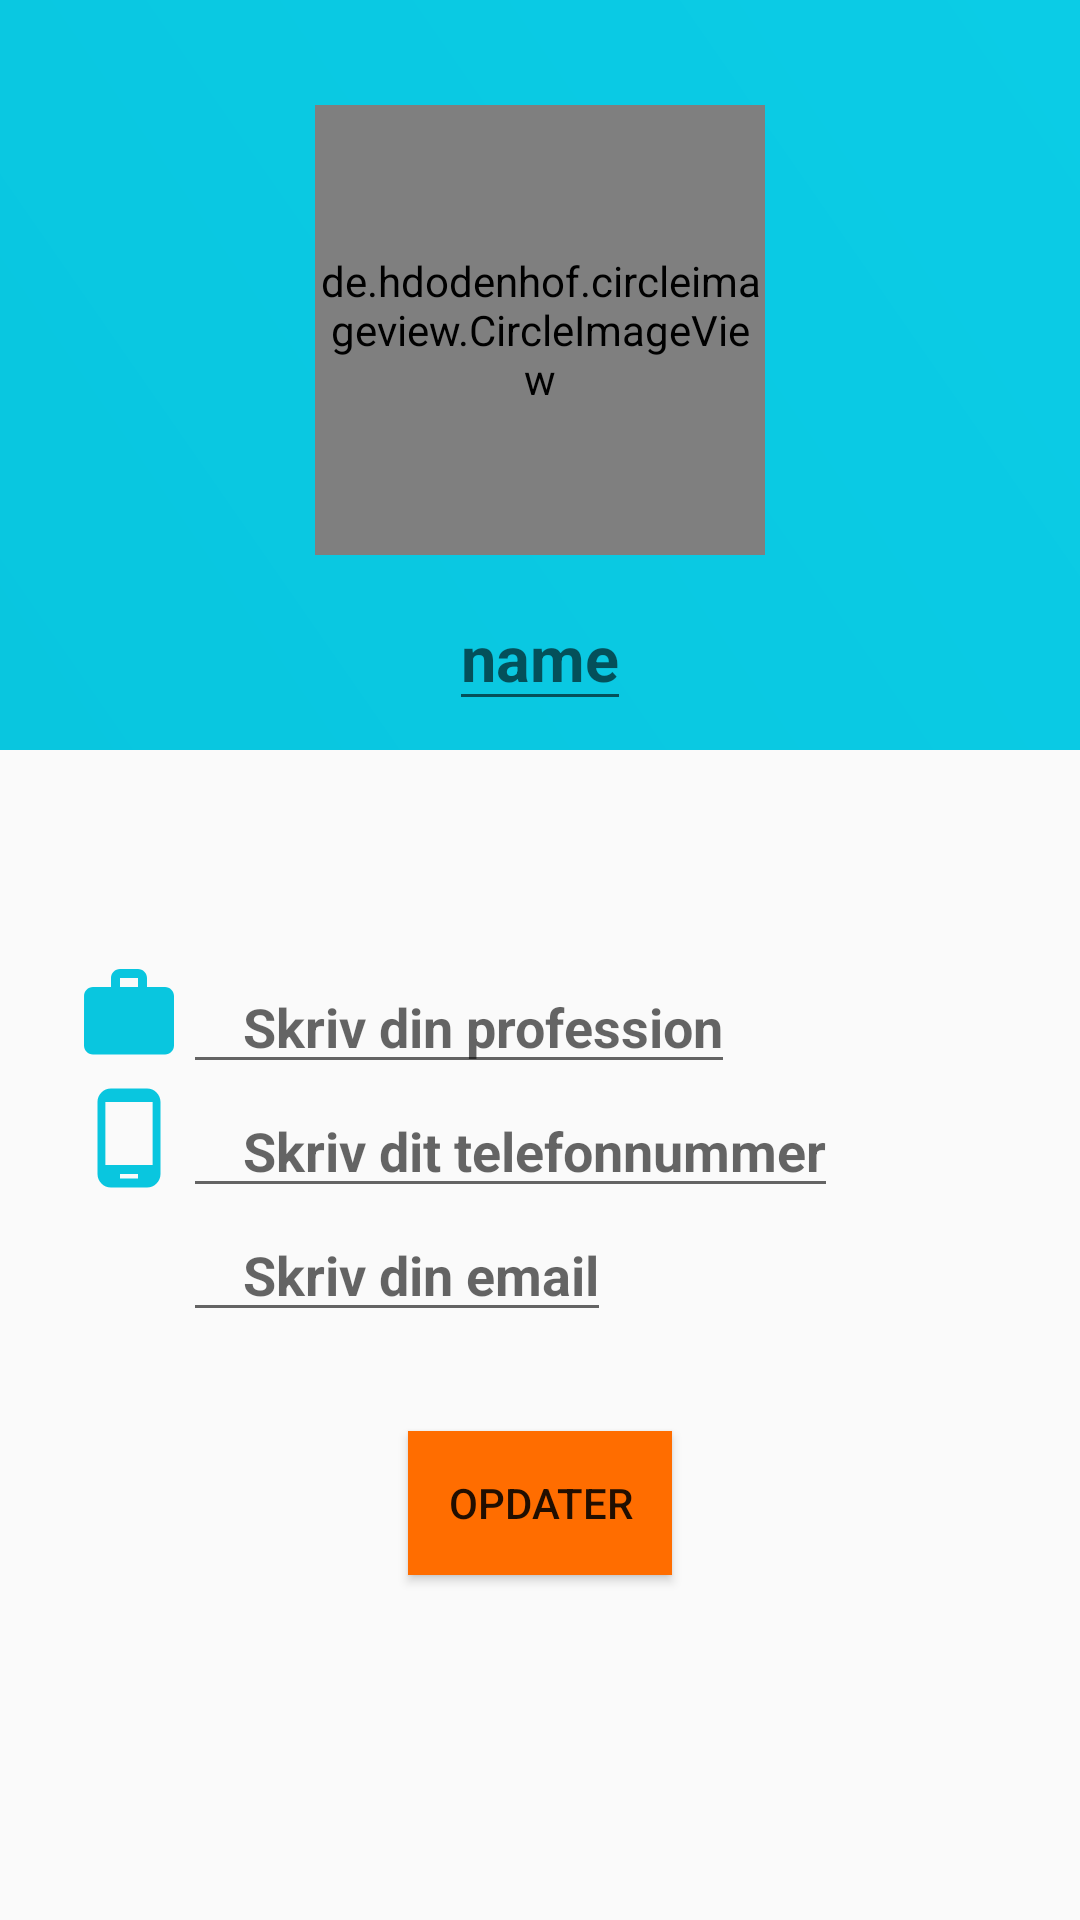

The Android layout XML behind this screen, and the referenced resources:
<!-- AndroidManifest.xml: application theme AppTheme -->
<!-- res/layout/frag_profile.xml -->
<?xml version="1.0" encoding="utf-8"?>
<LinearLayout xmlns:android="http://schemas.android.com/apk/res/android"
    xmlns:app="http://schemas.android.com/apk/res-auto"
    xmlns:tools="http://schemas.android.com/tools"

    android:layout_width="match_parent"
    android:layout_height="match_parent"
    android:background="@color/graylight"
    android:orientation="vertical">

    <RelativeLayout
        android:layout_width="match_parent"
        android:layout_height="250dp">

        <LinearLayout
            android:layout_width="match_parent"
            android:layout_height="250dp"
            android:background="@drawable/gradientbackground"
            android:orientation="vertical">

            <de.hdodenhof.circleimageview.CircleImageView
                android:id="@+id/profile_picture"
                android:layout_width="150dp"
                android:layout_height="150dp"
                android:layout_gravity="center_horizontal"
                android:layout_marginTop="35dp"
                android:src="@drawable/baseline_account_circle_black_18dp" />


            <EditText
                android:id="@+id/profile_name"
                android:layout_width="wrap_content"
                android:layout_height="wrap_content"
                android:layout_gravity="center_horizontal"
                android:layout_marginTop="10dp"
                android:hint="name"
                android:textColor="#fff"
                android:textSize="21sp"
                android:textStyle="bold" />

        </LinearLayout>

    </RelativeLayout>

    <LinearLayout
        android:layout_width="360dp"
        android:layout_height="182dp"
        android:layout_centerHorizontal="true"
        android:layout_gravity="center"
        android:layout_marginTop="45dp"
        android:orientation="vertical">

        <LinearLayout
            android:layout_width="match_parent"
            android:layout_height="wrap_content"
            android:layout_marginTop="25dp"
            android:orientation="horizontal"
            android:paddingLeft="25dp">

            <ImageView
                android:layout_width="36dp"
                android:layout_height="36dp"
                app:srcCompat="@drawable/baseline_work_24" />

            <EditText
                android:id="@+id/profile_professions"
                android:layout_width="wrap_content"
                android:layout_height="wrap_content"
                android:layout_gravity="center_vertical"
                android:hint="@string/profile_profession_text"
                android:paddingLeft="20dp"
                android:textStyle="bold" />
        </LinearLayout>

        <LinearLayout
            android:layout_width="match_parent"
            android:layout_height="wrap_content"
            android:orientation="horizontal"
            android:paddingLeft="25dp">

            <ImageView
                android:layout_width="36dp"
                android:layout_height="36dp"
                app:srcCompat="@drawable/ic_phone_android_black_24dp" />

            <EditText
                android:id="@+id/profile_phone_number"
                android:layout_width="wrap_content"
                android:layout_height="wrap_content"
                android:layout_gravity="center_vertical"
                android:hint="@string/profile_phone_number_text"
                android:paddingLeft="20dp"
                android:textStyle="bold" />
        </LinearLayout>

        <LinearLayout
            android:layout_width="match_parent"
            android:layout_height="wrap_content"
            android:orientation="horizontal"
            android:paddingLeft="25dp">

            <ImageView
                android:layout_width="36dp"
                android:layout_height="36dp"
                app:srcCompat="@drawable/ic_email_black_24dp" />

            <EditText
                android:id="@+id/profile_email"
                android:layout_width="wrap_content"
                android:layout_height="wrap_content"
                android:layout_gravity="center_vertical"
                android:hint="@string/profile_email_text"
                android:paddingLeft="20dp"
                android:textStyle="bold" />
        </LinearLayout>
    </LinearLayout>

    <Button
        android:id="@+id/btn_save"
        android:layout_width="wrap_content"
        android:layout_height="wrap_content"
        android:layout_gravity="center_horizontal"
        android:background="@color/dark_orage"
        android:text="@string/profile_save" />

</LinearLayout>
<!-- resources referenced by this layout -->
<resources>
  <color name="dark_orage">#ff6d00</color>
  <color name="graylight">#fafafa</color>
  <!-- drawable baseline_work_24 (drawable) -->
  <vector xmlns:android="http://schemas.android.com/apk/res/android"
          android:width="24dp"
          android:height="24dp"
          android:viewportWidth="24.0"
          android:viewportHeight="24.0"
         >
      <path
          android:fillColor="@color/starblue"
          android:pathData="M20,6h-4L16,4c0,-1.11 -0.89,-2 -2,-2h-4c-1.11,0 -2,0.89 -2,2v2L4,6c-1.11,0 -1.99,0.89 -1.99,2L2,19c0,1.11 0.89,2 2,2h16c1.11,0 2,-0.89 2,-2L22,8c0,-1.11 -0.89,-2 -2,-2zM14,6h-4L10,4h4v2z"/>
  </vector>
  <!-- drawable gradientbackground (drawable) -->
  <?xml version="1.0" encoding="utf-8"?>
  <shape xmlns:android="http://schemas.android.com/apk/res/android">
  
  
  
      <gradient android:angle="45"
        android:startColor="@color/starblue"
         android:endColor="@color/endblue"
          >
  
  
  
  
      </gradient>
  
  </shape>
  <!-- drawable ic_phone_android_black_24dp (drawable) -->
  <vector xmlns:android="http://schemas.android.com/apk/res/android"
          android:width="24dp"
          android:height="24dp"
          android:viewportWidth="24.0"
          android:viewportHeight="24.0">
      <path
          android:fillColor="@color/starblue"
          android:pathData="M16,1L8,1C6.34,1 5,2.34 5,4v16c0,1.66 1.34,3 3,3h8c1.66,0 3,-1.34 3,-3L19,4c0,-1.66 -1.34,-3 -3,-3zM14,21h-4v-1h4v1zM17.25,18L6.75,18L6.75,4h10.5v14z"/>
  </vector>
  <string name="profile_email_text">Skriv din email</string>
  <string name="profile_phone_number_text">Skriv dit telefonnummer</string>
  <string name="profile_profession_text">Skriv din profession</string>
  <string name="profile_save">Opdater</string>
  <style name="AppTheme" parent="Theme.AppCompat.Light.NoActionBar">
          
          <item name="colorPrimary">@color/purple</item>
          <item name="colorPrimaryDark">@color/dark_purple</item>
          <item name="colorAccent">@color/dark_orage</item>
          <item name="android:actionMenuTextColor">@color/graylight</item>
      </style>
  <color name="starblue">#09c6df</color>
  <color name="endblue">#0bcce6</color>
  <color name="purple">#6200EE</color>
  <color name="dark_purple">#311B92</color>
</resources>
